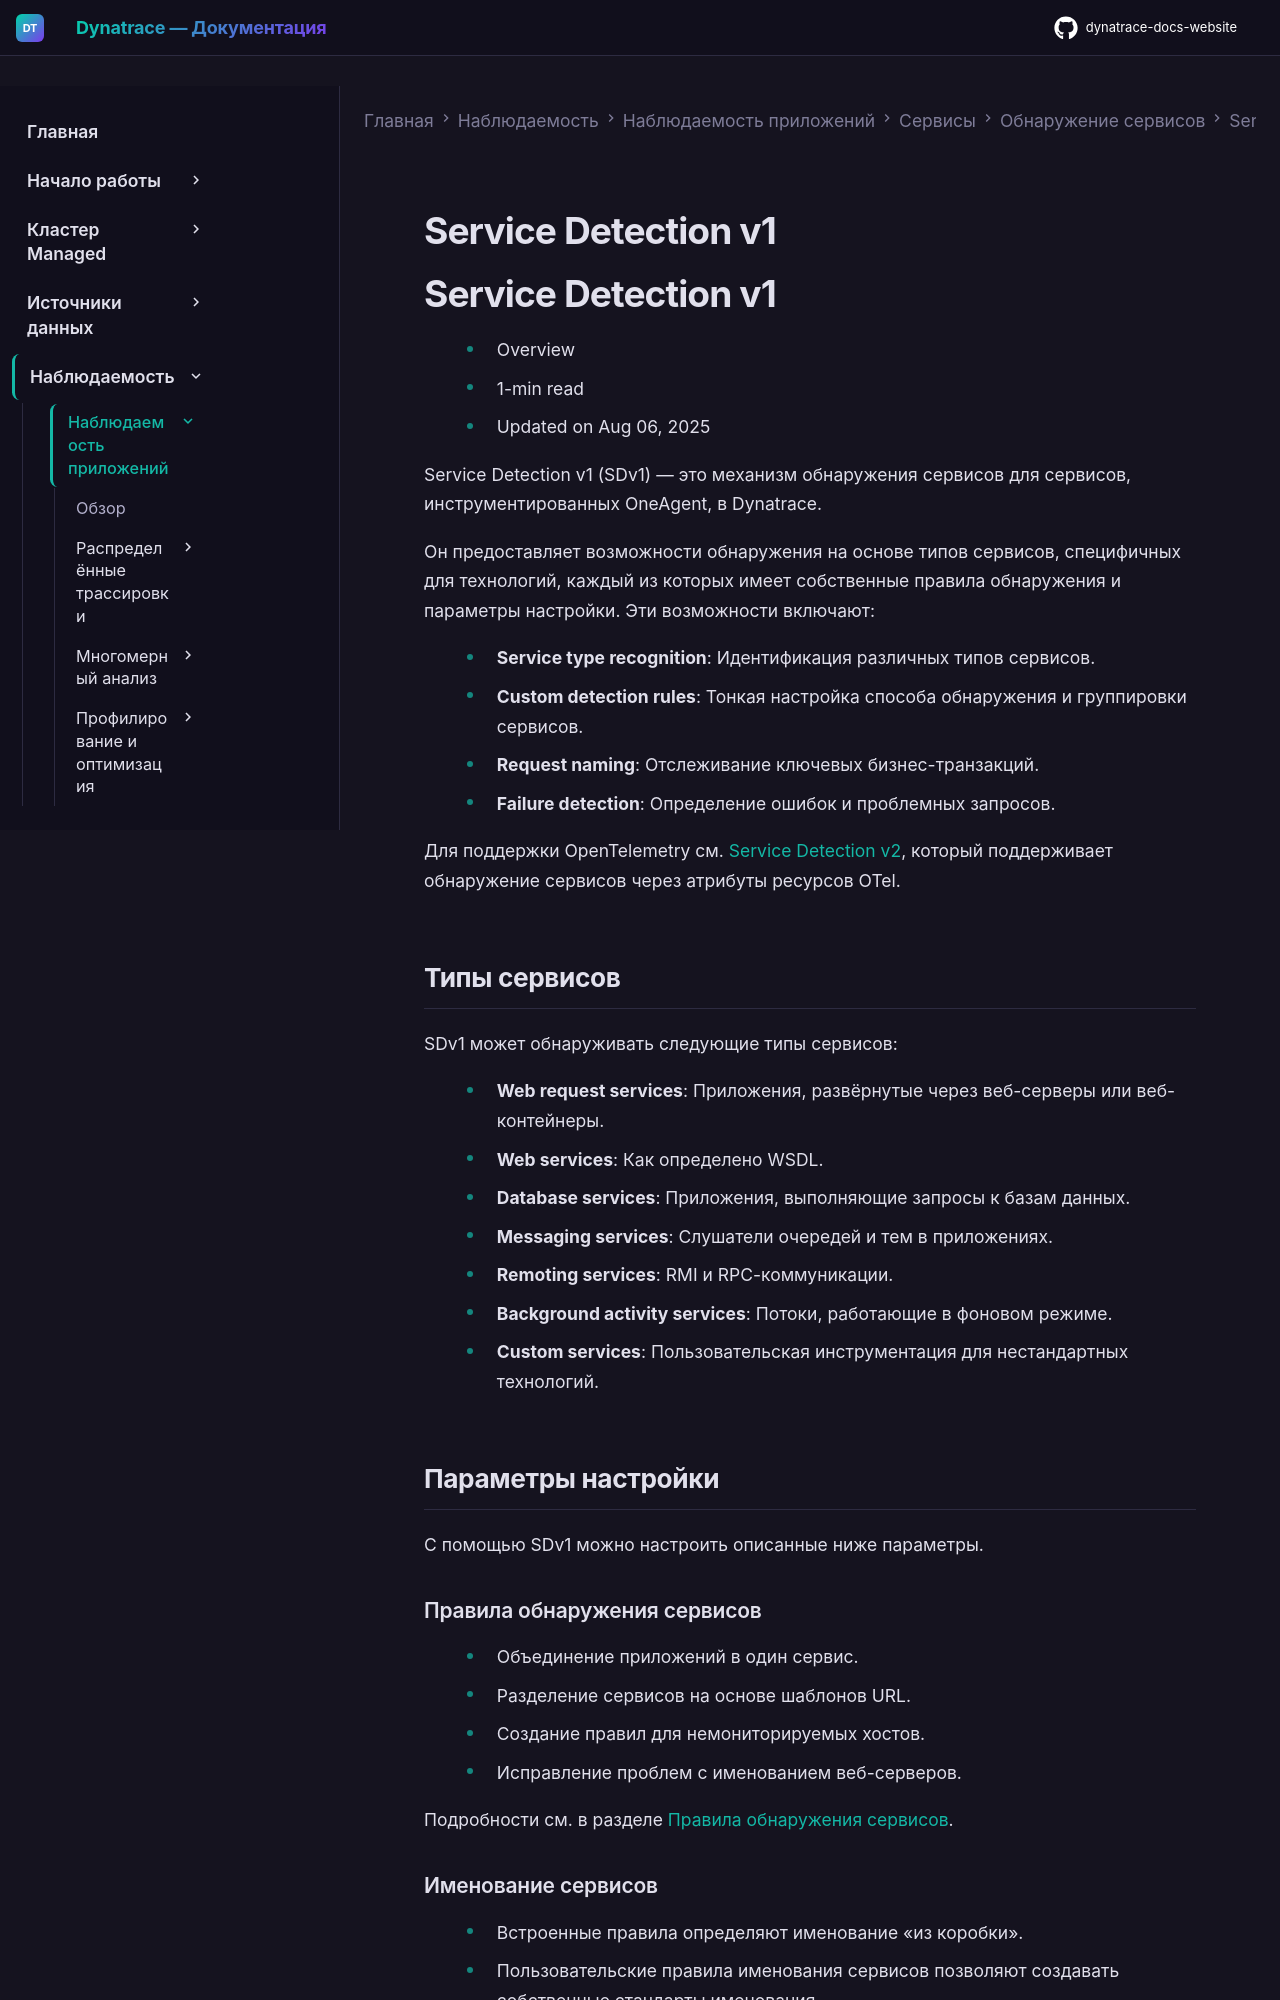

repository: Yerkebulan-Ardabayev/dynatrace-docs-website · page: managed-ru/observe/application-observability/services/service-detection/service-detection-v1/index.html · generator: mkdocs

---
title: Service Detection v1
source: https://docs.dynatrace.com/managed/observe/application-observability/services/service-detection/service-detection-v1
scraped: 2026-05-12T11:18:39.429314
---

# Service Detection v1

# Service Detection v1

* Overview
* 1-min read
* Updated on Aug 06, 2025

Service Detection v1 (SDv1) — это механизм обнаружения сервисов для сервисов, инструментированных OneAgent, в Dynatrace.

Он предоставляет возможности обнаружения на основе типов сервисов, специфичных для технологий, каждый из которых имеет собственные правила обнаружения и параметры настройки. Эти возможности включают:

* **Service type recognition**: Идентификация различных типов сервисов.
* **Custom detection rules**: Тонкая настройка способа обнаружения и группировки сервисов.
* **Request naming**: Отслеживание ключевых бизнес-транзакций.
* **Failure detection**: Определение ошибок и проблемных запросов.

Для поддержки OpenTelemetry см. [Service Detection v2](/managed/observe/application-observability/services/service-detection/service-detection-v2 "Узнайте, как обнаруживать, именовать и разбивать сервисы из span'ов OpenTelemetry и OneAgent."), который поддерживает обнаружение сервисов через атрибуты ресурсов OTel.

## Типы сервисов

SDv1 может обнаруживать следующие типы сервисов:

* **Web request services**: Приложения, развёрнутые через веб-серверы или веб-контейнеры.
* **Web services**: Как определено WSDL.
* **Database services**: Приложения, выполняющие запросы к базам данных.
* **Messaging services**: Слушатели очередей и тем в приложениях.
* **Remoting services**: RMI и RPC-коммуникации.
* **Background activity services**: Потоки, работающие в фоновом режиме.
* **Custom services**: Пользовательская инструментация для нестандартных технологий.

## Параметры настройки

С помощью SDv1 можно настроить описанные ниже параметры.

### Правила обнаружения сервисов

* Объединение приложений в один сервис.
* Разделение сервисов на основе шаблонов URL.
* Создание правил для немониторируемых хостов.
* Исправление проблем с именованием веб-серверов.

Подробности см. в разделе [Правила обнаружения сервисов](/managed/observe/application-observability/services/service-detection/service-detection-v1/customize-service-detection "Используйте правила обнаружения для настройки и улучшения автоматического обнаружения ваших сервисов.").

### Именование сервисов

* Встроенные правила определяют именование «из коробки».
* Пользовательские правила именования сервисов позволяют создавать собственные стандарты именования.
* Форматы имён сервисов с заполнителями для согласованных соглашений об именовании.

Дополнительные сведения см. в разделе [Правила именования сервисов](/managed/observe/application-observability/services/service-detection/service-detection-v1/customize-service-naming "Используйте правила именования для настройки и улучшения автоматического именования ваших сервисов.").
